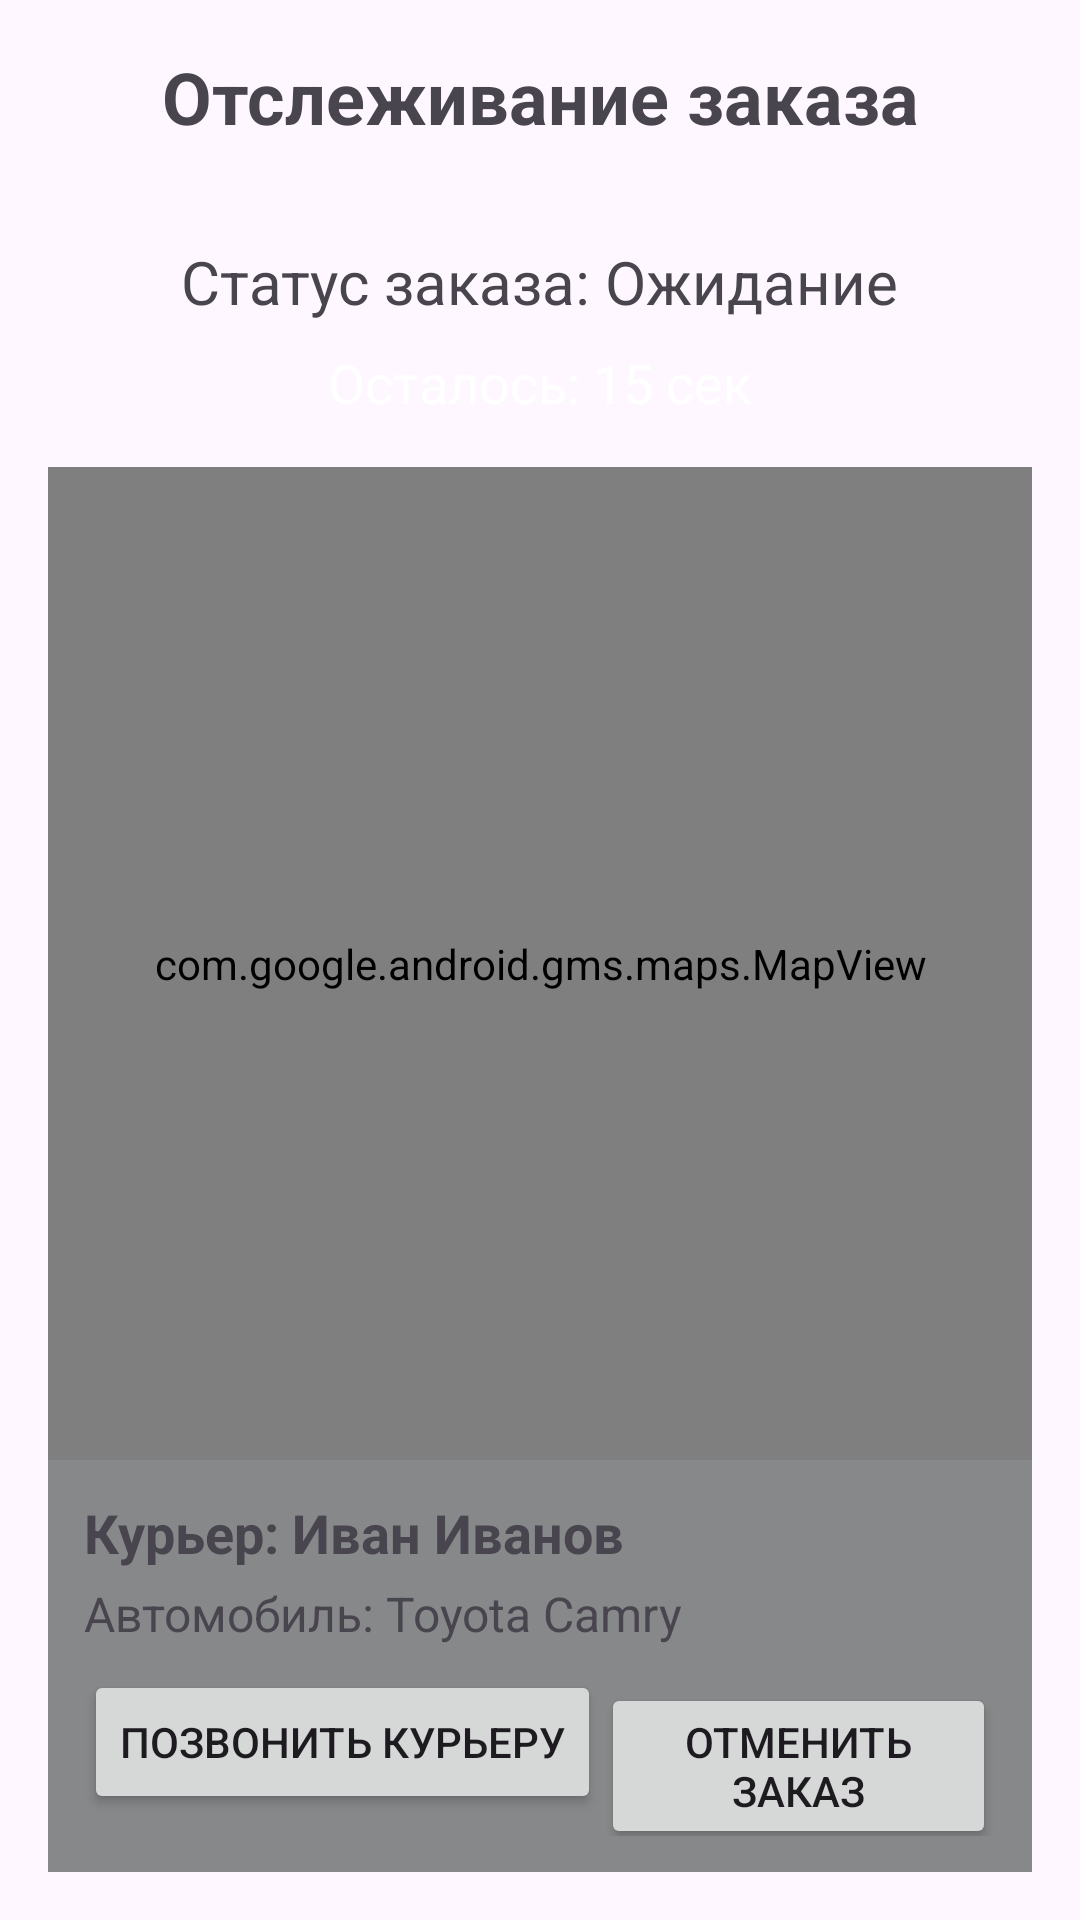

Write the Android layout XML for this screen, with the resource values it uses.
<!-- AndroidManifest.xml: application theme Theme.FreshMarket -->
<!-- res/layout/fragment_order_status.xml -->
<?xml version="1.0" encoding="utf-8"?>
<androidx.constraintlayout.widget.ConstraintLayout
    xmlns:android="http://schemas.android.com/apk/res/android"
    xmlns:app="http://schemas.android.com/apk/res-auto"
    xmlns:tools="http://schemas.android.com/tools"
    android:layout_width="match_parent"
    android:layout_height="match_parent"
    android:padding="16dp">

    
    <TextView
        android:id="@+id/tvOrderStatusTitle"
        android:layout_width="wrap_content"
        android:layout_height="wrap_content"
        android:text="Отслеживание заказа"
        android:textSize="24sp"
        android:textStyle="bold"
        app:layout_constraintTop_toTopOf="parent"
        app:layout_constraintStart_toStartOf="parent"
        app:layout_constraintEnd_toEndOf="parent" />

    
    <TextView
        android:id="@+id/tvOrderStatus"
        android:layout_width="wrap_content"
        android:layout_height="wrap_content"
        android:text="Статус заказа: Ожидание"
        android:textSize="20sp"
        android:layout_marginTop="32dp"
        app:layout_constraintTop_toBottomOf="@id/tvOrderStatusTitle"
        app:layout_constraintStart_toStartOf="parent"
        app:layout_constraintEnd_toEndOf="parent"/>

    
    <TextView
        android:id="@+id/tvETA"
        android:layout_width="wrap_content"
        android:layout_height="wrap_content"
        android:text="Осталось: 15 сек"
        android:textSize="18sp"
        android:textColor="@android:color/white"
        android:layout_marginTop="8dp"

        app:layout_constraintTop_toBottomOf="@id/tvOrderStatus"
        app:layout_constraintStart_toStartOf="parent"
        app:layout_constraintEnd_toEndOf="parent"/>

    
    <com.google.android.gms.maps.MapView
        android:id="@+id/mapView"
        android:layout_width="0dp"
        android:layout_height="0dp"
        android:layout_marginTop="16dp"
        app:layout_constraintTop_toBottomOf="@id/tvETA"
        app:layout_constraintStart_toStartOf="parent"
        app:layout_constraintEnd_toEndOf="parent"
        app:layout_constraintBottom_toTopOf="@id/courierInfoLayout"/>

    
    <LinearLayout
        android:id="@+id/courierInfoLayout"
        android:layout_width="0dp"
        android:layout_height="wrap_content"
        android:orientation="vertical"
        android:padding="12dp"
        app:layout_constraintTop_toBottomOf="@id/mapView"
        app:layout_constraintStart_toStartOf="parent"
        app:layout_constraintEnd_toEndOf="parent"
        app:layout_constraintBottom_toBottomOf="parent"
        android:background="@color/grey_text">

        <TextView
            android:id="@+id/tvCourierName"
            android:layout_width="wrap_content"
            android:layout_height="wrap_content"
            android:text="Курьер: Иван Иванов"
            android:textSize="18sp"
            android:textStyle="bold"/>

        <TextView
            android:id="@+id/tvCourierVehicle"
            android:layout_width="wrap_content"
            android:layout_height="wrap_content"
            android:text="Автомобиль: Toyota Camry"
            android:textSize="16sp"
            android:layout_marginTop="4dp"/>
<LinearLayout
    android:layout_width="wrap_content"
    android:layout_height="wrap_content"
    android:orientation="horizontal">

        <Button
            android:id="@+id/btnCallCourier"
            android:layout_width="wrap_content"
            android:layout_height="wrap_content"
            android:text="Позвонить курьеру"
            android:layout_marginTop="8dp"/>
    <Button
        android:id="@+id/btnCancelOrder"
        android:layout_width="wrap_content"
        android:layout_height="wrap_content"
        android:text="Отменить заказ"
        app:layout_constraintTop_toBottomOf="@id/courierInfoLayout"
        app:layout_constraintStart_toStartOf="parent"
        app:layout_constraintEnd_toEndOf="parent"
        android:layout_marginTop="8dp"/>
</LinearLayout>

    </LinearLayout>

</androidx.constraintlayout.widget.ConstraintLayout>
<!-- resources referenced by this layout -->
<resources>
  <color name="grey_text">#868889</color>
  <style name="Theme.FreshMarket" parent="Base.Theme.FreshMarket" />
  <style name="Base.Theme.FreshMarket" parent="Theme.Material3.DayNight.NoActionBar">
          
          
      </style>
</resources>
